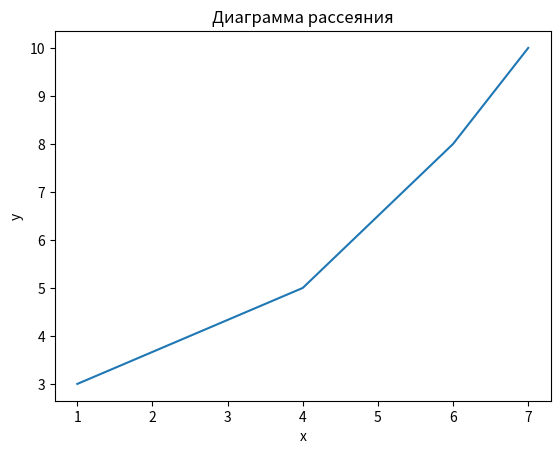

The script that saved this image:
import matplotlib.pyplot as plt

x = [1, 4, 6, 7,]
y = [3, 5, 8, 10]

plt.plot(x, y)

plt.xlabel('x')
plt.ylabel('y')
plt.title('Диаграмма рассеяния')

plt.show()